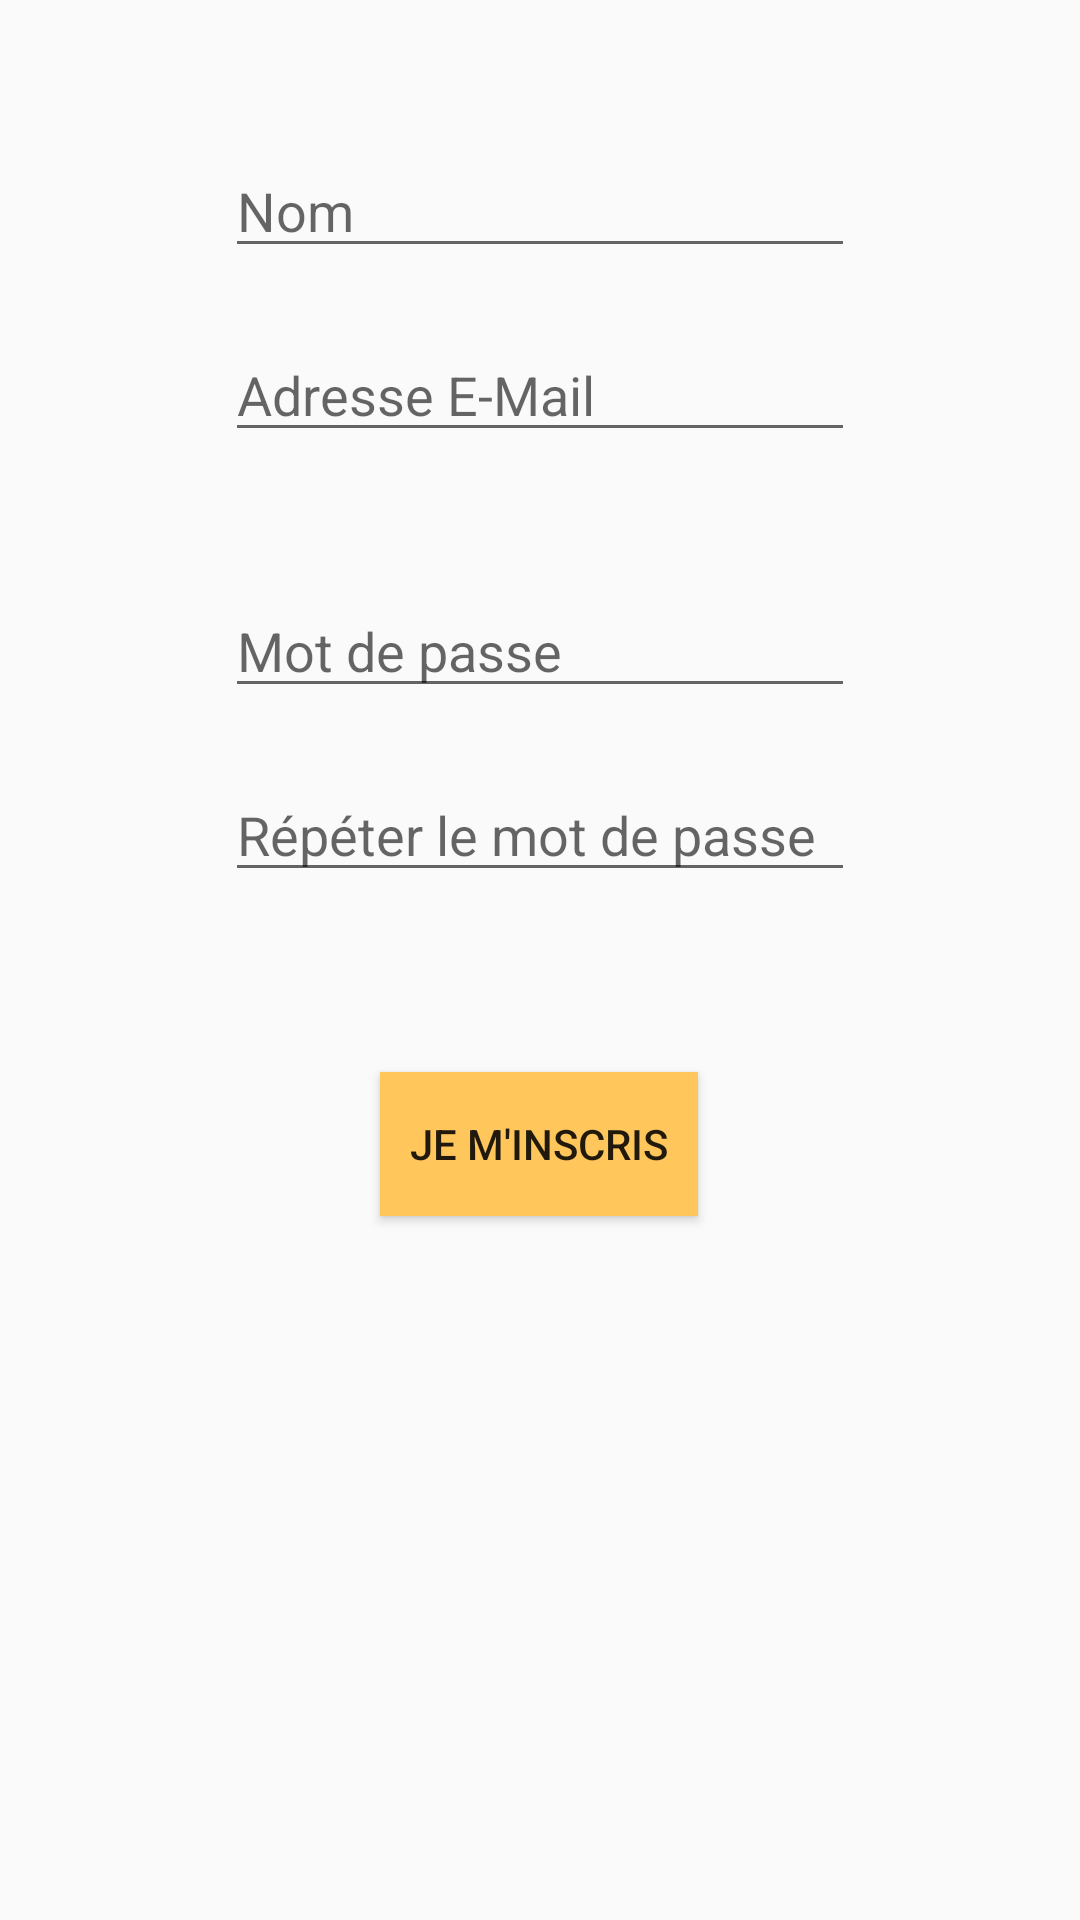

Android layout source for this screen:
<!-- AndroidManifest.xml: application theme AppTheme -->
<!-- res/layout/fragment_signup.xml -->
<?xml version="1.0" encoding="utf-8"?>
<androidx.constraintlayout.widget.ConstraintLayout xmlns:android="http://schemas.android.com/apk/res/android"
                                                   xmlns:app="http://schemas.android.com/apk/res-auto"
                                                   xmlns:tools="http://schemas.android.com/tools"
                                                   android:layout_width="match_parent"
                                                   android:layout_height="match_parent"
                                                   tools:context=".fragments.SignupFragment"
                                                   android:id="@+id/frameLayout2">
    <EditText
            android:layout_width="wrap_content"
            android:layout_height="wrap_content"
            android:inputType="textPassword"
            android:ems="10"
            android:id="@+id/signupPassword"
            android:layout_marginEnd="8dp"
            app:layout_constraintEnd_toEndOf="parent" android:layout_marginStart="8dp"
            app:layout_constraintStart_toStartOf="parent" android:hint="Mot de passe"
            android:layout_marginTop="44dp" app:layout_constraintTop_toBottomOf="@+id/signupEmail"/>
    <EditText
            android:layout_width="wrap_content"
            android:layout_height="wrap_content"
            android:inputType="textPassword"
            android:ems="10"
            android:id="@+id/signupPasswordConfirm" android:layout_marginTop="20dp"
            app:layout_constraintTop_toBottomOf="@+id/signupPassword" android:layout_marginEnd="8dp"
            app:layout_constraintEnd_toEndOf="parent" android:layout_marginStart="8dp"
            app:layout_constraintStart_toStartOf="parent" android:hint="Répéter le mot de passe"/>
    <EditText
            android:layout_width="wrap_content"
            android:layout_height="wrap_content"
            android:inputType="textEmailAddress"
            android:ems="10"
            android:id="@+id/signupEmail"
            android:layout_marginEnd="8dp"
            app:layout_constraintEnd_toEndOf="parent" android:layout_marginStart="8dp"
            app:layout_constraintStart_toStartOf="parent" android:hint="Adresse E-Mail"
            android:layout_marginTop="20dp" app:layout_constraintTop_toBottomOf="@+id/signupName"/>
    <Button
            android:text="Je m'inscris"
            android:layout_width="wrap_content"
            android:layout_height="wrap_content"
            android:id="@+id/signupValidation" android:layout_marginTop="60dp"
            app:layout_constraintTop_toBottomOf="@+id/signupPasswordConfirm"
            app:layout_constraintStart_toStartOf="parent" android:layout_marginStart="8dp"
            app:layout_constraintEnd_toEndOf="parent" android:layout_marginEnd="8dp"
            app:layout_constraintHorizontal_bias="0.498" android:background="#FFC65C" android:paddingLeft="10dp"
            android:paddingRight="10dp"/>
    <EditText
            android:layout_width="wrap_content"
            android:layout_height="wrap_content"
            android:inputType="textPersonName"
            android:ems="10"
            android:id="@+id/signupName" android:layout_marginTop="48dp"
            app:layout_constraintTop_toTopOf="parent" android:layout_marginEnd="8dp"
            app:layout_constraintEnd_toEndOf="parent" android:layout_marginStart="8dp"
            app:layout_constraintStart_toStartOf="parent" android:hint="Nom"/>
</androidx.constraintlayout.widget.ConstraintLayout>
<!-- resources referenced by this layout -->
<resources>
  <style name="AppTheme" parent="Theme.AppCompat.Light.NoActionBar">
  
          
          <item name="colorPrimary">@color/colorPrimary</item>
          <item name="colorPrimaryDark">@color/colorPrimaryDark</item>
          <item name="colorAccent">@color/colorAccent</item>
          <item name="android:windowTitleBackgroundStyle">@style/WindowTitleBackground</item>
      </style>
  <color name="colorPrimary">#F4DF67</color>
  <color name="colorPrimaryDark">#FFC65C</color>
  <color name="colorAccent">#A0ED7C</color>
  <style name="WindowTitleBackground">
          <item name="android:background">#A0ED7C</item>
      </style>
</resources>
